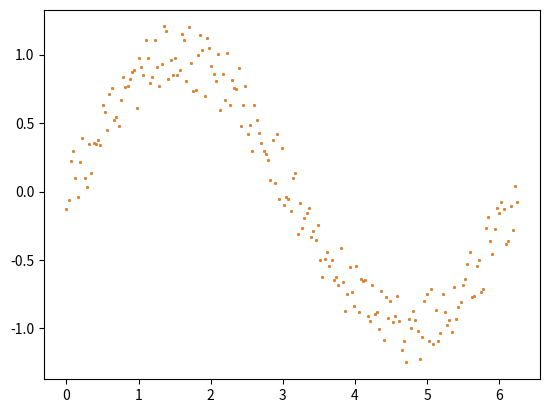

Python code for this plot: (Note: this script raises an exception after producing the figure.)
%matplotlib inline
import numpy as np
import matplotlib.pyplot as plt

def generate_data() : 
    x = np.arange(0,2*np.pi,0.01*np.pi)
    y = np.sin(x) + (0.5*np.random.random(x.size)-0.25)
    return x,y

x,y = generate_data()
plt.scatter(x,y,s=1)
plt.show()

ndeg = 3

x_test = np.arange(0,2*np.pi,0.01*np.pi)
# create a polynomial fit of degree 3 and plot it as x_test, y_test
# Look up numpy.polyfit

plt.scatter(x,y,s=1)
plt.plot(x_test,y_test)
plt.show()

import scipy.optimize as so

def fit_func(x,parameters):
    pass

def compute_residuals(parameters, xdata, ydata,sigma=0.25) : 
    pass

lstsq = so.least_squares(compute_residuals, x0=[4,1], args=[x,y])


#compute the chi squared

print( chi_sq)

plt.plot(x,fit_func(x, lstsq.x))
plt.scatter(x,y,s=1)

plt.show()

def log_likelihood(func, x, y, theta, sigma=1) :
    pass

def priors( theta) : 
    if(theta[0] < 1 or theta[0] > 10) : 
        return 0
    if(theta[1] < 0 or theta[1] > 2*np.pi) : 
        return 0
    return 1  


def move(func, x, y, theta, h = 0.1, TINY=1e-30) :
    #
    # returns None, False if a move is rejected
    # returns theta_new, True if the move is accepted
    dtheta = (2*np.random.rand(theta.size)-1.)*h
    theta_move = theta + dtheta
    
    # 1. compute the prior on theta_move and if it fails 
    # return None, False <-- so that the move is rejected 
    
    # 2. if the prior is ok, then compute the log_likelihood 
    # and compute the posterior for this which is likelihood times prior
    # for both theta and theta_new, call this posterior and posterior_new
    #
    
    #
    # 3. if posterior_new/posterior >= 1, accept the move.  If not,
    # only accept if np.random.rand() < posterior_new/posterior.  
    #
 
    pass

def mcmc(func, x, y, theta, burn_in=1000, MAX_CHAIN=500000) :
    theta_chain = [] 
    i = 0

    for j in range(MAX_CHAIN) : 
        theta, accepted_move = move(func, x, y, theta)
    if( accepted_move) :
        i += 1 
        if( i > burn_in) : 
            theta_chain.append(theta)
    return np.array(theta_chain)


theta_guess = np.zeros(2)
theta_guess[0] = 2
guess[1] = 0
x,y = generate_data()
theta_chain = mcmc(test_function, x, y, theta_guess, MAX_CHAIN=10000)
plt.hist(theta_chain[:,0],bins=100)
plt.show()

# now compute some parameters from the chain.